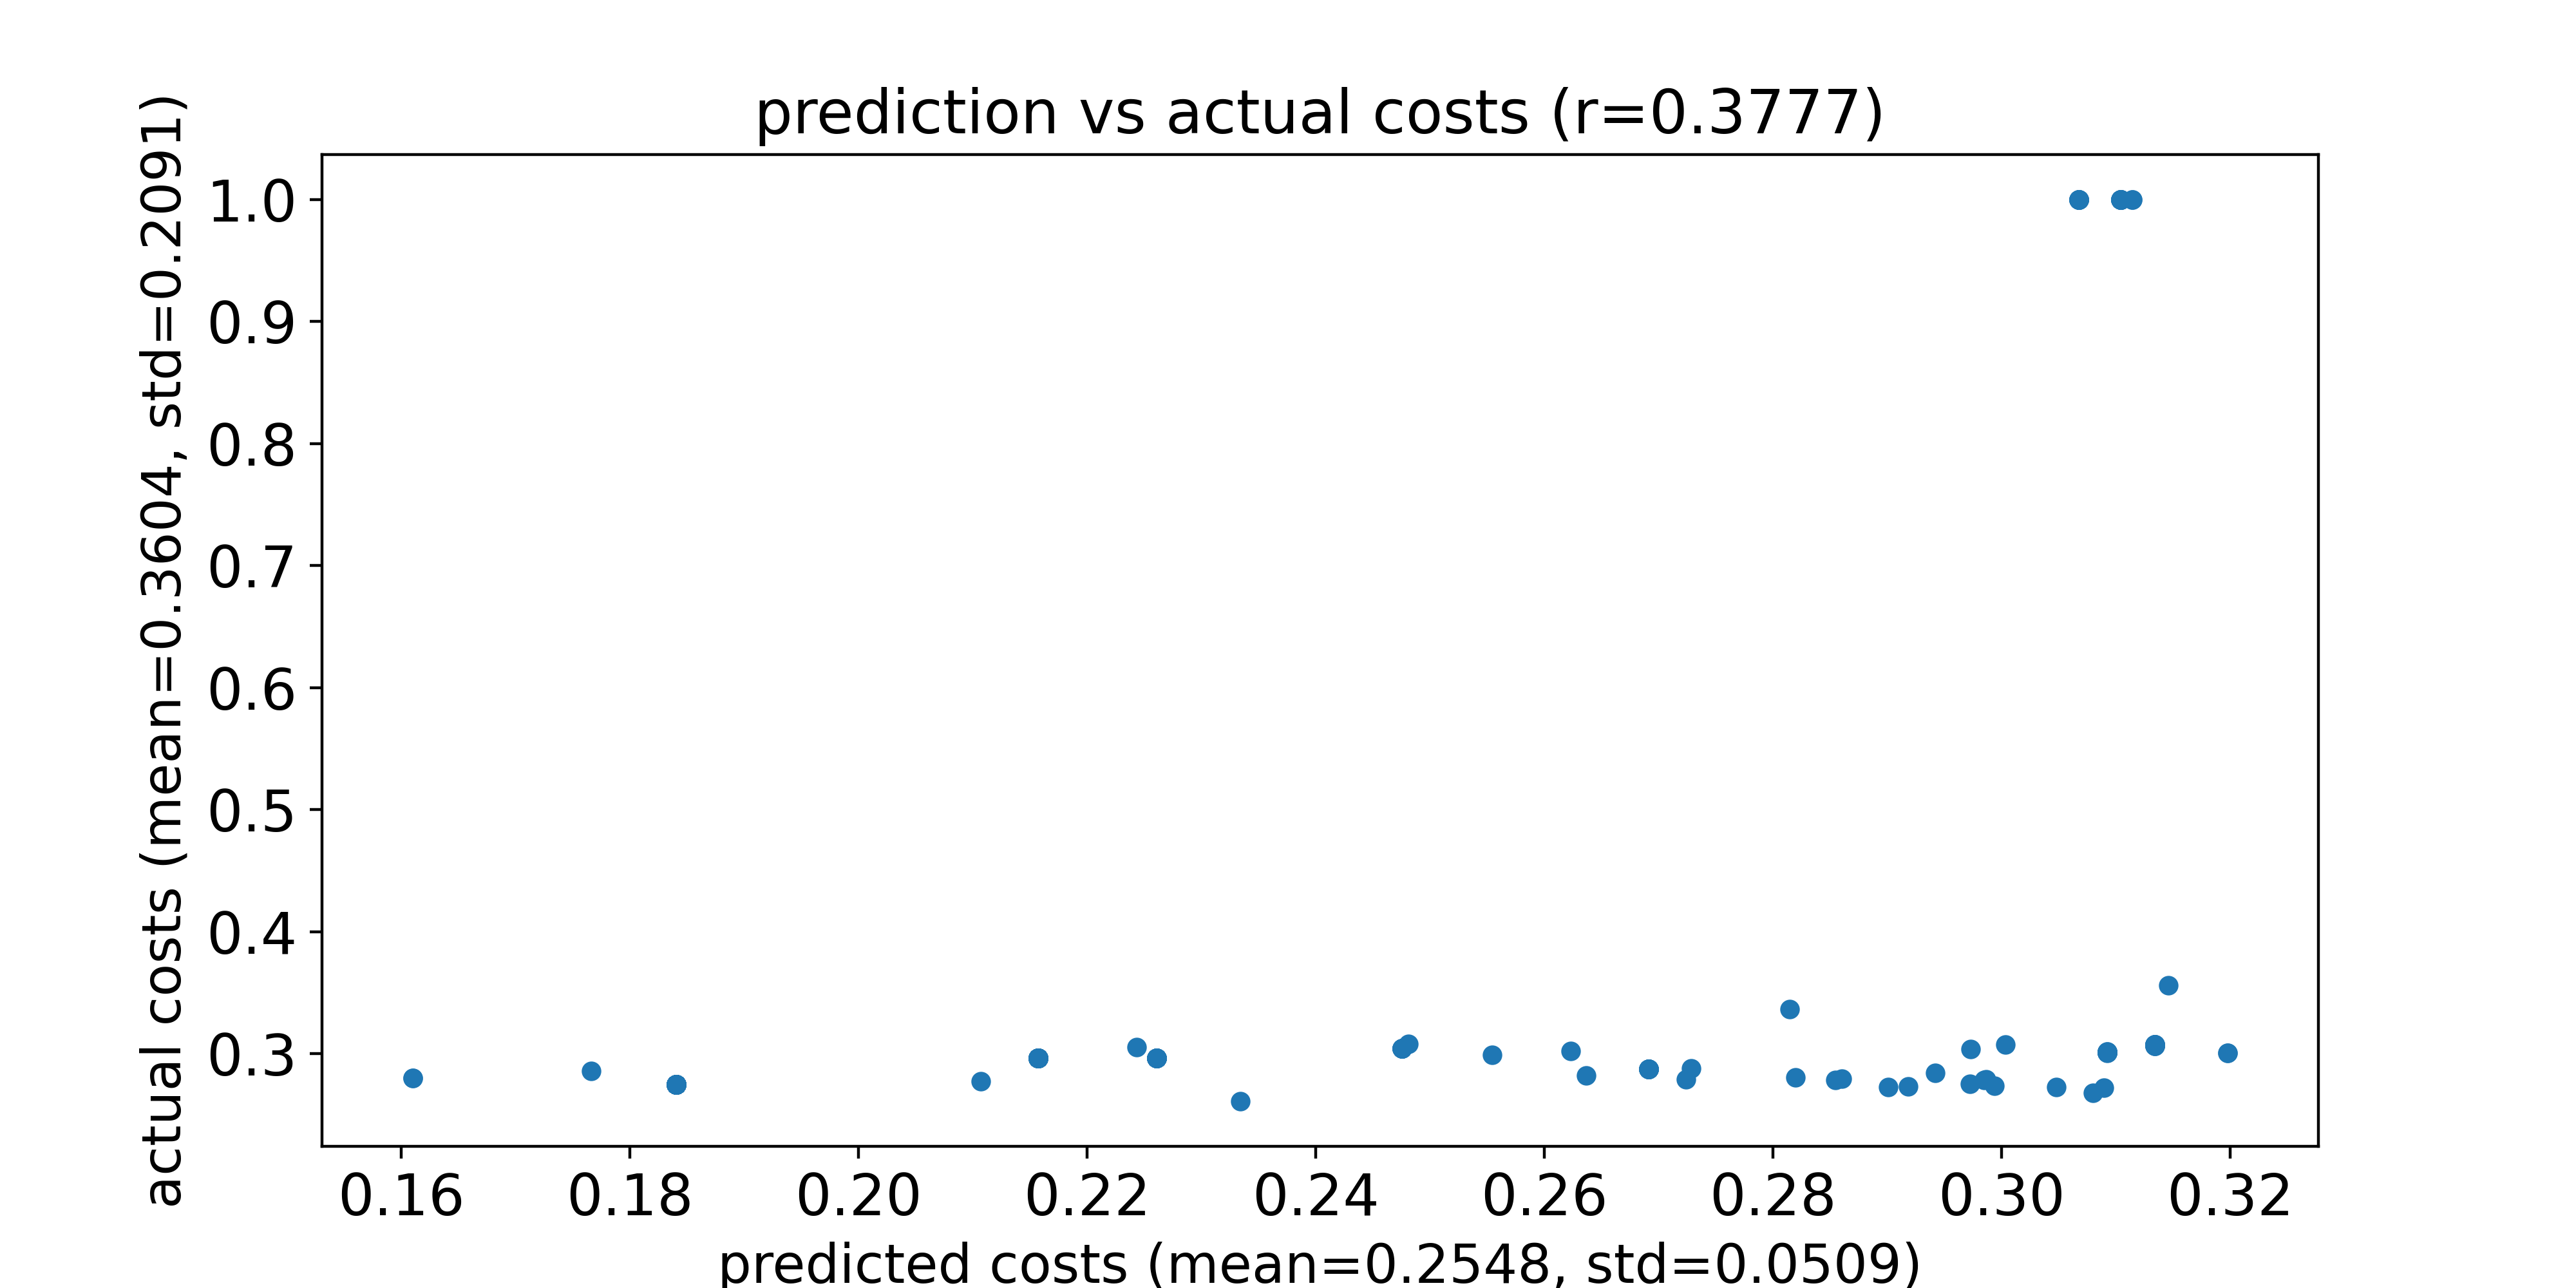

The data file committed next to this chart (first rows):
predicted costs, actual costs
0.2157, 0.2967
0.2157, 0.2967
0.3104, 1.0
0.2692, 0.2876
0.2157, 0.2967
0.3093, 0.3012
0.1766, 0.2862
0.2261, 0.2964
0.2157, 0.2967
0.3146, 0.3565
0.3093, 0.3014
0.2261, 0.2964
0.2157, 0.2967
0.2157, 0.2967
0.3198, 0.3009
0.3068, 1.0
0.2157, 0.2967
0.2692, 0.2875
0.2157, 0.2967
0.1841, 0.2747
0.2157, 0.2967
0.2261, 0.2964
0.2815, 0.3365
0.3093, 0.3014
0.2855, 0.2785
0.1841, 0.2747
0.3134, 0.3076
0.3104, 1.0
0.1841, 0.2747
0.1841, 0.2747
0.2157, 0.2967
0.2918, 0.2734
0.3093, 0.3013
0.2729, 0.288
0.2157, 0.2967
0.3134, 0.3074
0.2692, 0.2875
0.2692, 0.2876
0.3093, 0.3011
0.2157, 0.2967
0.3134, 0.3075
0.3093, 0.3013
0.3134, 0.3076
0.3134, 0.3067
0.2261, 0.2964
0.3093, 0.3014
0.3104, 1.0
0.2157, 0.2967
0.3104, 1.0
0.2692, 0.2877
0.1841, 0.2747
0.2994, 0.274
0.2623, 0.3021
0.3093, 0.3014
0.1841, 0.2747
0.3093, 0.3015
0.1841, 0.2747
0.3134, 0.3073
0.309, 0.2721
0.3093, 0.3014
... 128 more rows
